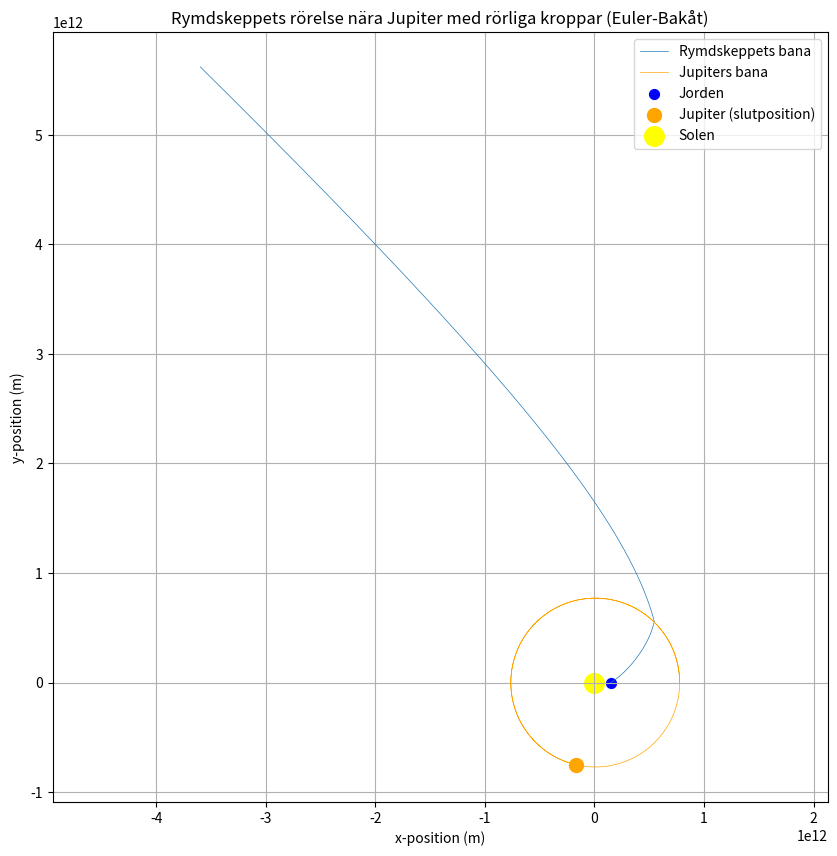

Generate this figure with matplotlib:
import numpy as np
import matplotlib.pyplot as plt

# Konstant
G = 6.67430e-11  # Gravitationskonstant
MSun = 1.989e30  # Solens massa
MJupiter = 1.898e27  # Jupiters massa
MEarth = 5.972e24  # Jordens massa
AU = 1.496e11  # 1 AU i meter

# Initiala positioner och hastigheter
x_sun, y_sun = 0, 0  # Solens position
x_jupiter, y_jupiter = 5.2 * AU, 0  # Jupiters position
vx_jupiter, vy_jupiter = 0, 13000  # Jupiters hastighet (ca 13 km/s)
x_earth, y_earth = AU, 0  # Jordens position
vx_earth, vy_earth = 0, 29780  # Jordens hastighet

# Rymdskeppets initiala värden
x0 = x_earth + 1e7  # Lite utanför jordens position
y0 = 1e6  # Lite ovanför x-axeln
vx0 = 3.286e4  # Start hastighet
vy0 = 1.986e4  # Initiera hastighet för att simuleras

# Tidssteg och total tid
dt = 60 * 30  # 1 timme i sekunder
totalTime = 20 * 365.25 * 24 * 60 * 60  # 5 år i sekunder

def acceleration(x, y, x_target, y_target, mass_target):
    r = np.sqrt((x - x_target)**2 + (y - y_target)**2)
    ax = -G * mass_target * (x - x_target) / r**3
    ay = -G * mass_target * (y - y_target) / r**3
    return ax, ay

# Euler-Bakåt metod med rörliga kroppar
def eulerBackwardMethod(x0, y0, vx0, vy0, dt, totalTime, MSun, MJupiter, x_jupiter, y_jupiter, vx_jupiter, vy_jupiter):
    nSteps = int(totalTime / dt)
    x = np.zeros(nSteps)
    y = np.zeros(nSteps)
    vx = np.zeros(nSteps)
    vy = np.zeros(nSteps)
    
    # Jupiters position och hastighet
    x_jup = x_jupiter
    y_jup = y_jupiter
    vx_jup = vx_jupiter
    vy_jup = vy_jupiter

    # Skapa arrayer för Jupiters positioner
    x_jupiter_array = np.zeros(nSteps)
    y_jupiter_array = np.zeros(nSteps)

    # Initialisering av positioner och hastigheter
    x[0], y[0], vx[0], vy[0] = x0, y0, vx0, vy0
    x_jupiter_array[0], y_jupiter_array[0] = x_jup, y_jup

    # Simulera rörelse
    for i in range(1, nSteps):
        # Beräkna accelerationen för Jupiters position
        ax_jup, ay_jup = acceleration(x_jup, y_jup, x_sun, y_sun, MSun)

        # Uppdatera Jupiters hastighet och position
        vx_jup += ax_jup * dt
        vy_jup += ay_jup * dt
        x_jup += vx_jup * dt
        y_jup += vy_jup * dt

        # Spara Jupiters position i arrays
        x_jupiter_array[i] = x_jup
        y_jupiter_array[i] = y_jup

        # Beräkna accelerationen för rymdskeppet baserat på både solen och Jupiter
        ax_earth, ay_earth = acceleration(x[i-1], y[i-1], x_sun, y_sun, MSun)
        ax_ship_jup, ay_ship_jup = acceleration(x[i-1], y[i-1], x_jup, y_jup, MJupiter)

        # Total acceleration på rymdskeppet
        total_ax = ax_earth + ax_ship_jup
        total_ay = ay_earth + ay_ship_jup

        # Uppdatera hastigheter (implicit)
        vx[i] = vx[i-1] + total_ax * dt
        vy[i] = vy[i-1] + total_ay * dt

        # Uppdatera positioner för rymdskeppet
        x[i] = x[i-1] + vx[i] * dt
        y[i] = y[i-1] + vy[i] * dt
    
    return x, y, x_jupiter_array, y_jupiter_array

# Simulera rörelsen
x_trajectory, y_trajectory, x_jupiter_trajectory, y_jupiter_trajectory = eulerBackwardMethod(
    x0, y0, vx0, vy0, dt, totalTime, MSun, MJupiter, x_jupiter, y_jupiter, vx_jupiter, vy_jupiter
)

# Plotta banorna
plt.figure(figsize=(10, 10))
plt.plot(x_trajectory, y_trajectory, label='Rymdskeppets bana', linewidth=0.5)
plt.plot(x_jupiter_trajectory, y_jupiter_trajectory, color='orange', label='Jupiters bana', linewidth=0.5)
plt.scatter(x_earth, y_earth, color='blue', s=50, label='Jorden')
plt.scatter(x_jupiter_trajectory[-1], y_jupiter_trajectory[-1], color='orange', s=100, label='Jupiter (slutposition)')
plt.scatter(x_sun, y_sun, color='yellow', s=200, label='Solen')
plt.title("Rymdskeppets rörelse nära Jupiter med rörliga kroppar (Euler-Bakåt)")
plt.xlabel("x-position (m)")
plt.ylabel("y-position (m)")
plt.axis('equal')
plt.legend()
plt.grid()
plt.show()